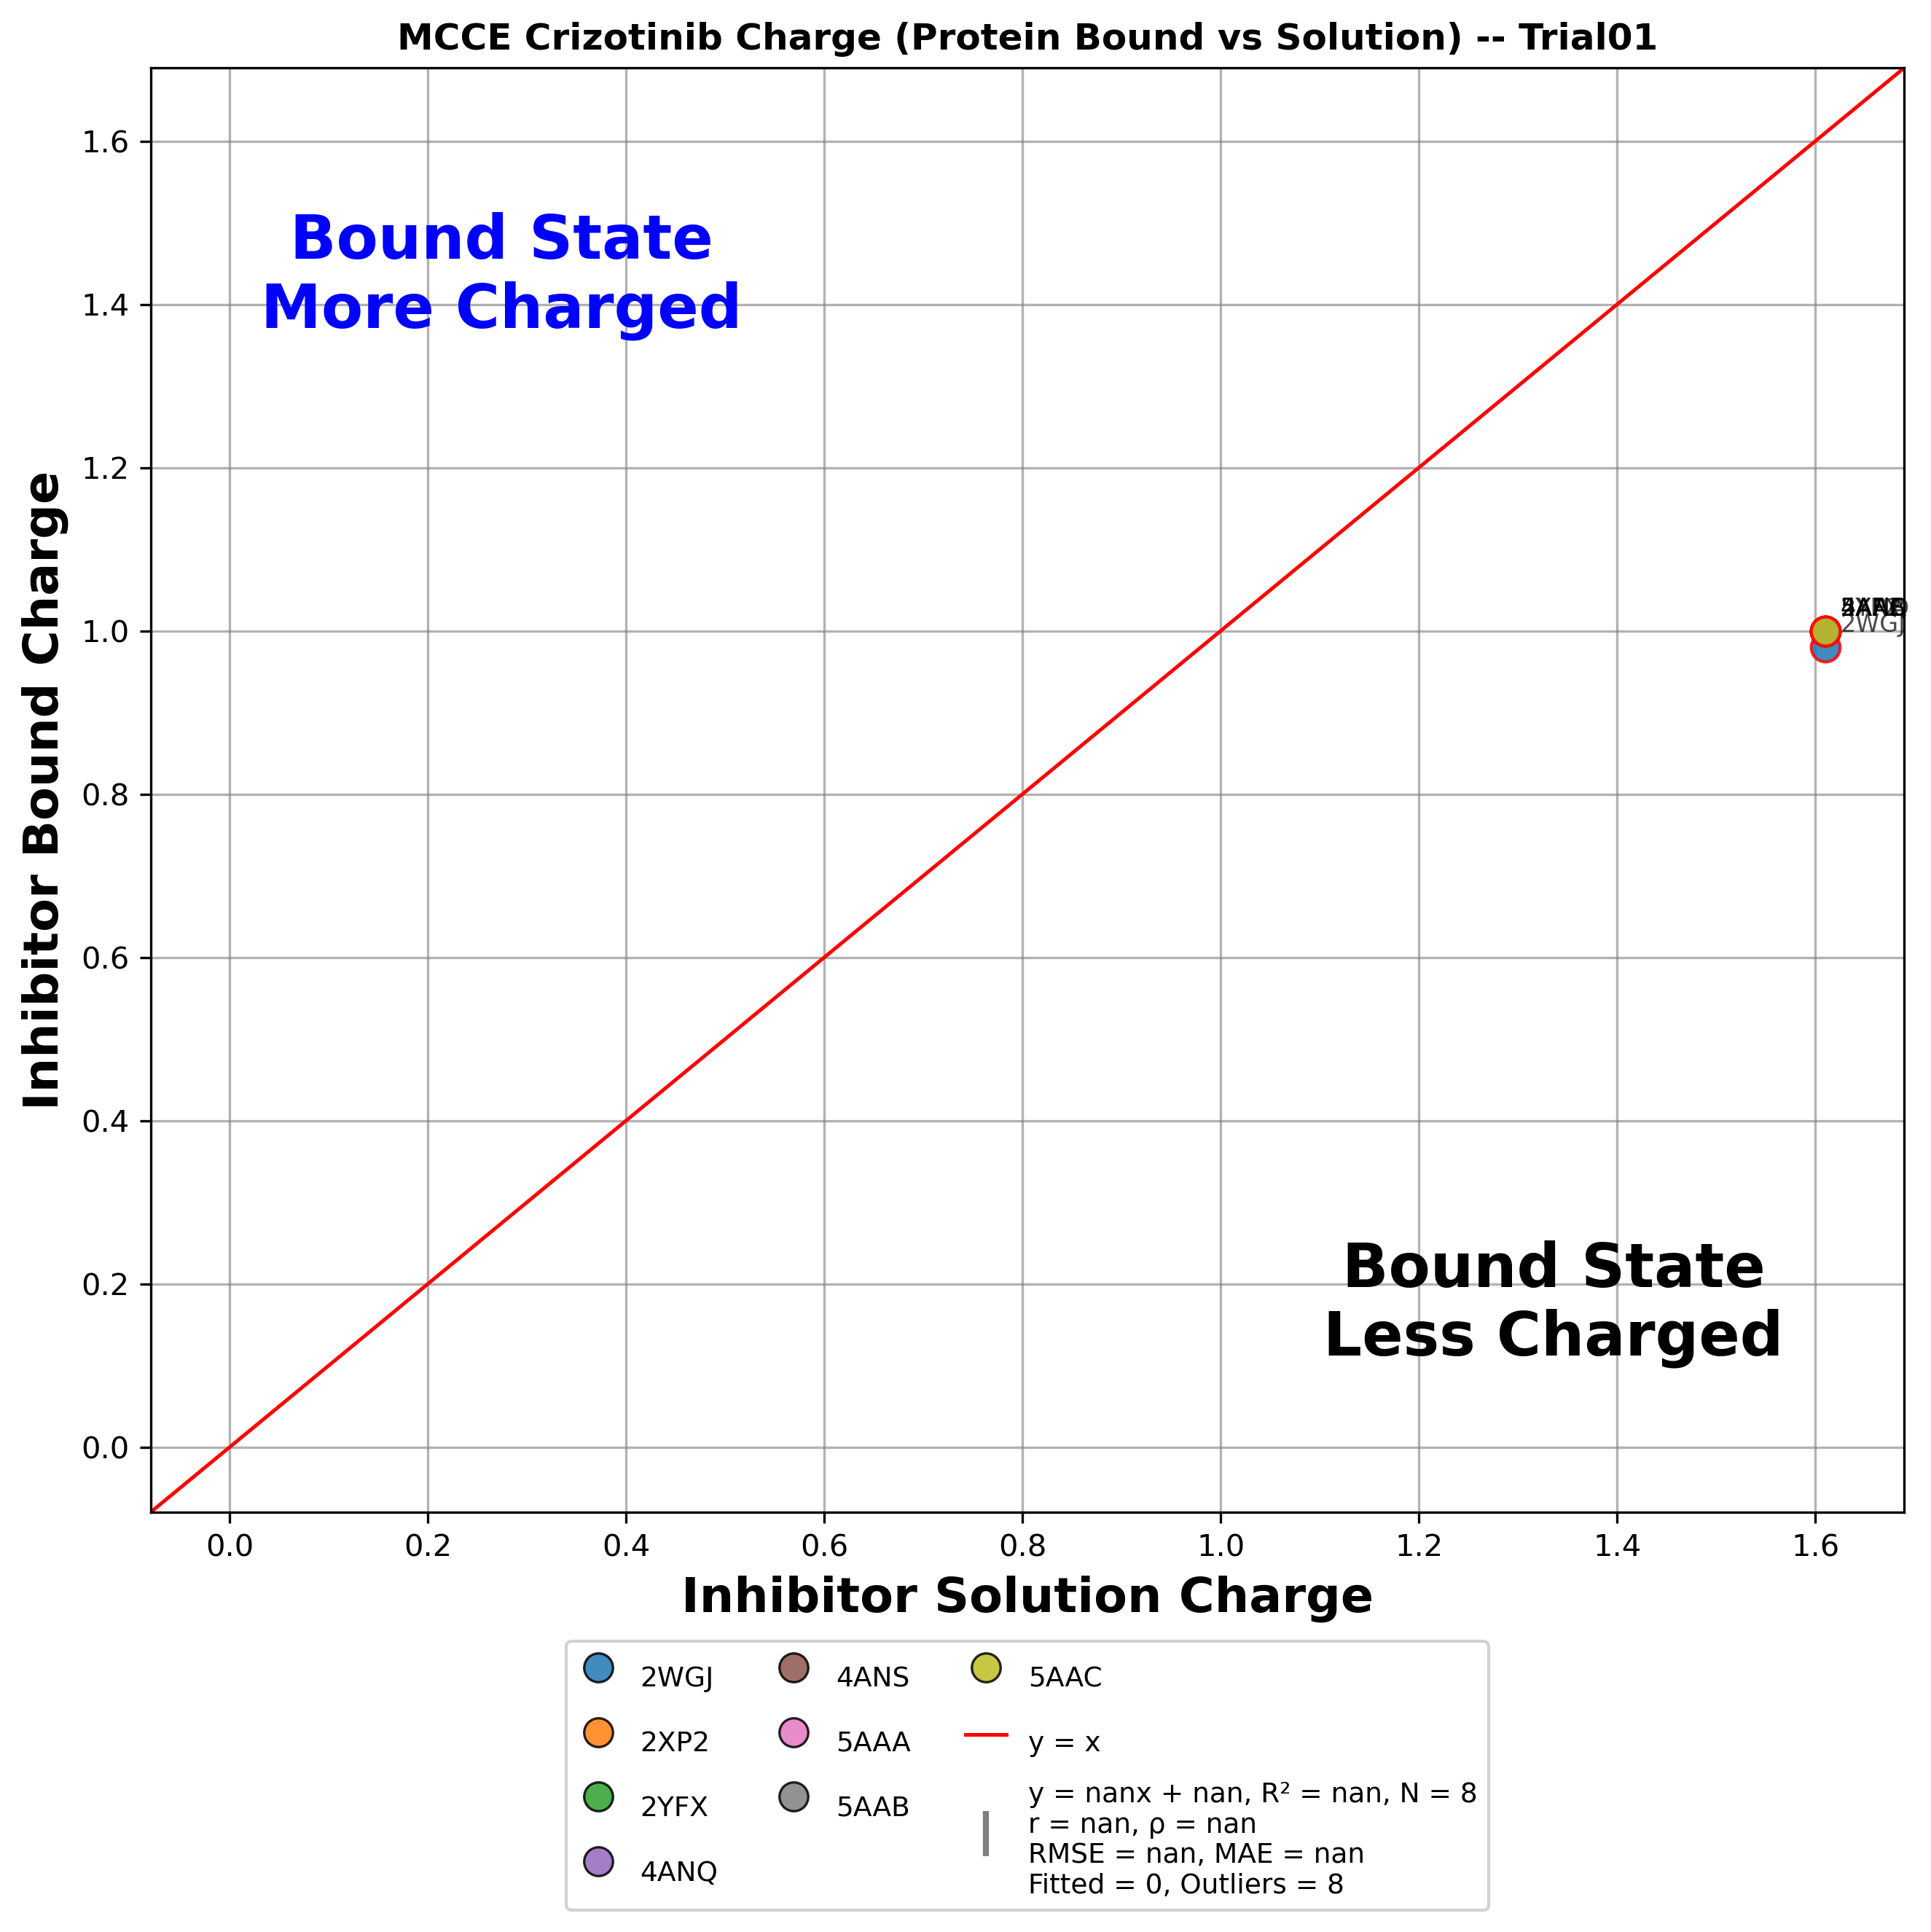

Source data for this figure (header and first rows):
trial, pdb, residue, inhibitor, x(run_inhib), y(run_holo), diff(y-x)
Trial01, 2WGJ, VGH+A2346_, Crizotinib, 1.61, 0.98, -0.63
Trial01, 2XP2, VGH+A9000_, Crizotinib, 1.61, 1, -0.61
Trial01, 2YFX, VGH+A9000_, Crizotinib, 1.61, 1, -0.61
Trial01, 4ANQ, VGH+A9000_, Crizotinib, 1.61, 1, -0.61
Trial01, 4ANS, VGH+A9000_, Crizotinib, 1.61, 1, -0.61
Trial01, 5AAA, VGH+A9000_, Crizotinib, 1.61, 1, -0.61
Trial01, 5AAB, VGH+A9000_, Crizotinib, 1.61, 1, -0.61
Trial01, 5AAC, VGH+A9000_, Crizotinib, 1.61, 1, -0.61
